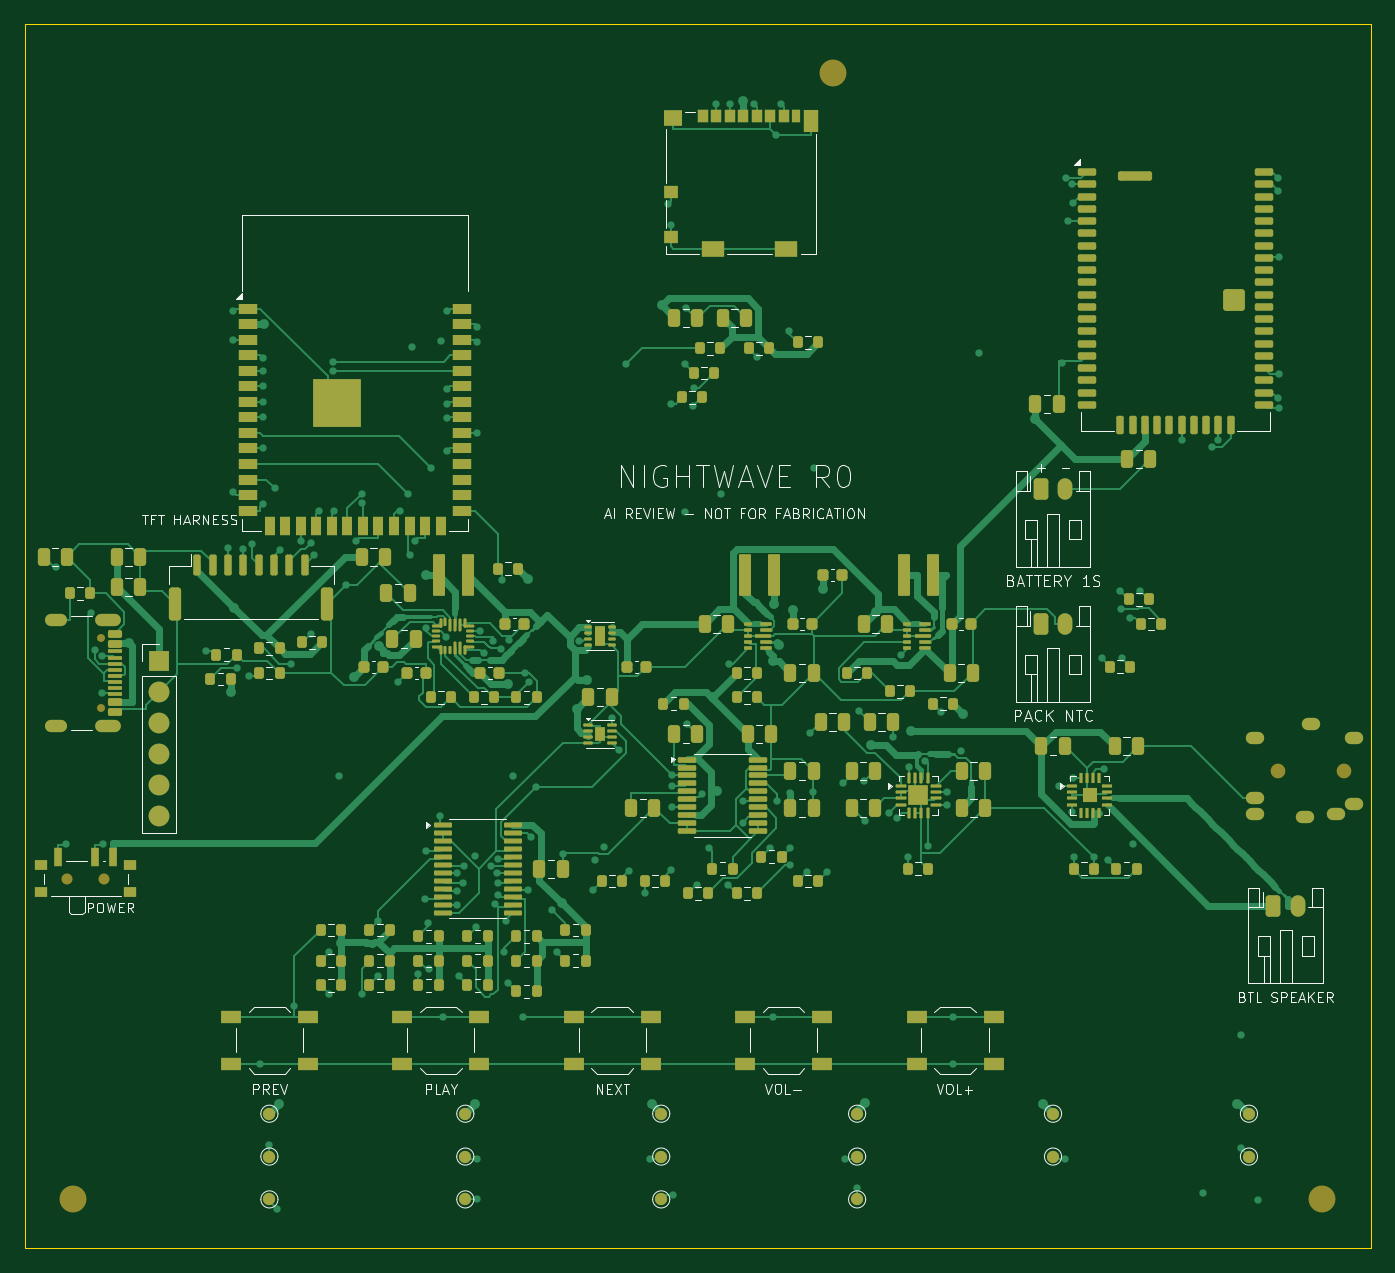
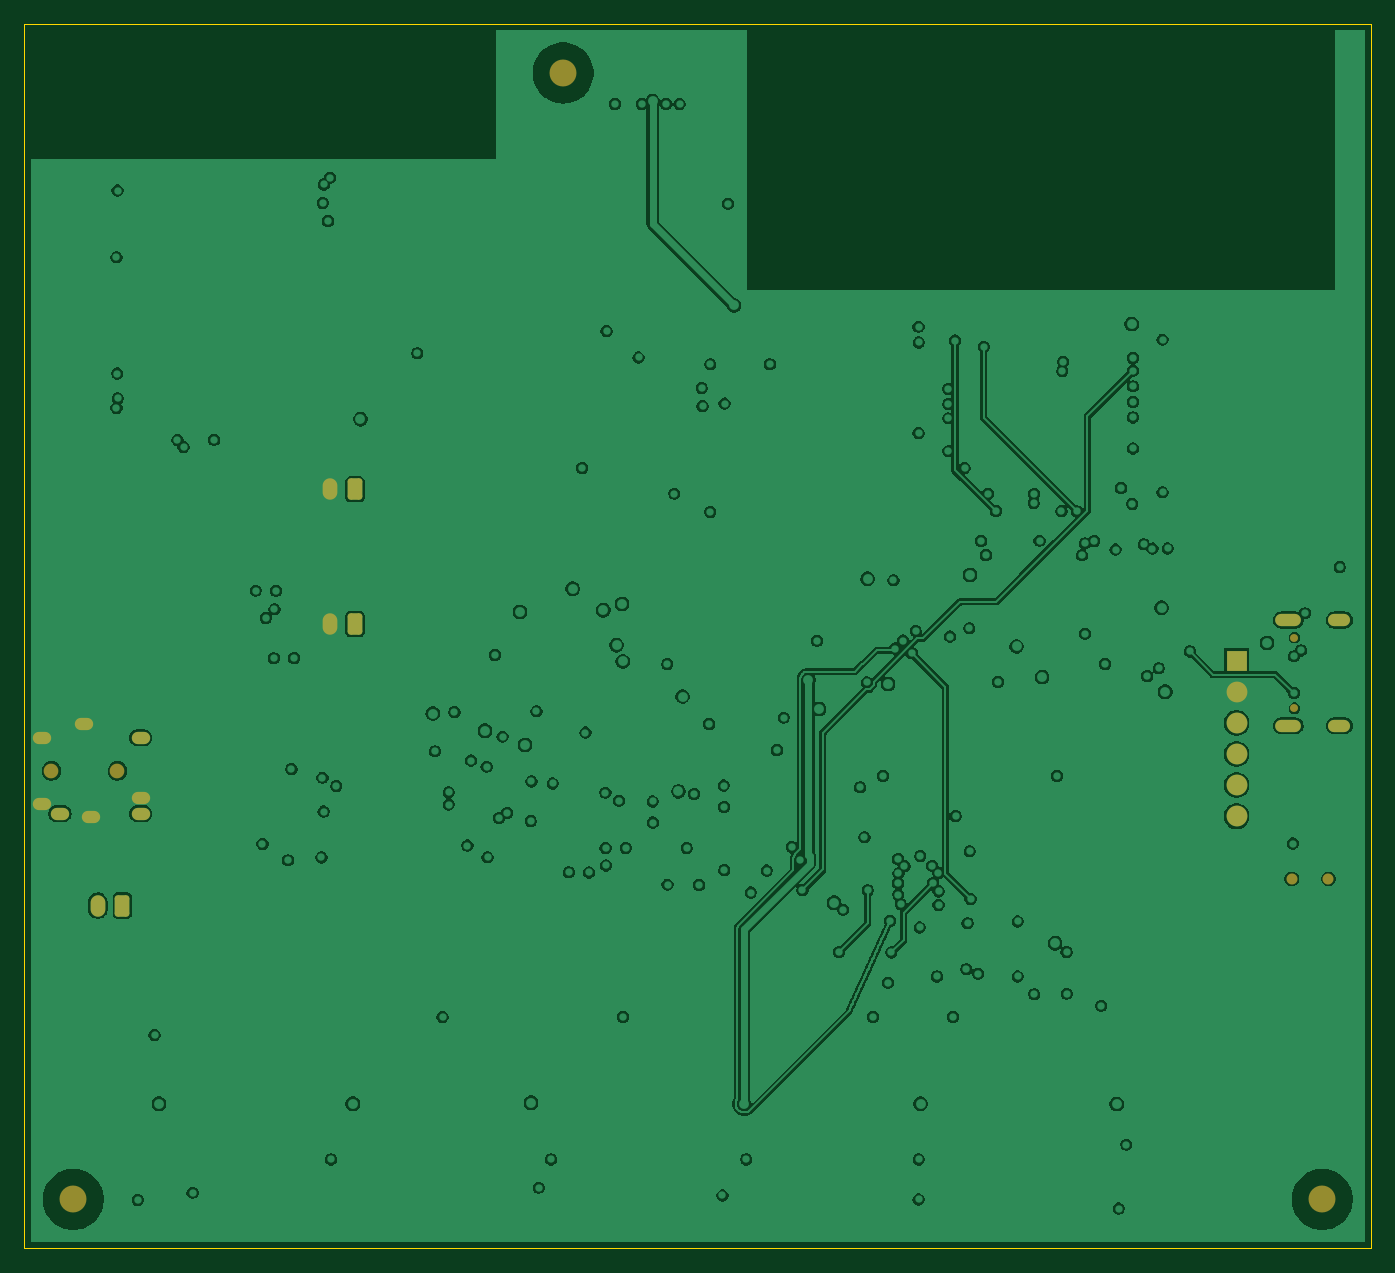
Circuit board: 9 layer files. Board 110.0 x 100.0 mm.
- bottom_copper: Nightwave-Reference-B_Cu.gbl (284595 bytes)
- bottom_mask: Nightwave-Reference-B_Mask.gbs (2426 bytes)
- paste: Nightwave-Reference-B_Paste.gbp (464 bytes)
- bottom_silk: Nightwave-Reference-B_Silkscreen.gbo (465 bytes)
- outline: Nightwave-Reference-Edge_Cuts.gm1 (686 bytes)
- top_copper: Nightwave-Reference-F_Cu.gtl (107352 bytes)
- top_mask: Nightwave-Reference-F_Mask.gts (21360 bytes)
- paste: Nightwave-Reference-F_Paste.gtp (19757 bytes)
- top_silk: Nightwave-Reference-F_Silkscreen.gto (53476 bytes)

=== bottom_copper: Nightwave-Reference-B_Cu.gbl (284595 bytes, source omitted) ===
=== bottom_mask: Nightwave-Reference-B_Mask.gbs (2426 bytes, source withheld) ===
=== paste: Nightwave-Reference-B_Paste.gbp ===
%TF.GenerationSoftware,KiCad,Pcbnew,10.0.5*%
%TF.CreationDate,2026-10-06T09:38:30+05:30*%
%TF.ProjectId,Nightwave-Reference,4e696768-7477-4617-9665-2d5265666572,rev?*%
%TF.SameCoordinates,Original*%
%TF.FileFunction,Paste,Bot*%
%TF.FilePolarity,Positive*%
%FSLAX46Y46*%
G04 Gerber Fmt 4.6, Leading zero omitted, Abs format (unit mm)*
G04 Created by KiCad (PCBNEW 10.0.5) date 2026-10-06 09:38:30*
%MOMM*%
%LPD*%
G01*
G04 APERTURE LIST*
G04 APERTURE END LIST*
M02*

=== bottom_silk: Nightwave-Reference-B_Silkscreen.gbo ===
%TF.GenerationSoftware,KiCad,Pcbnew,10.0.5*%
%TF.CreationDate,2026-10-06T09:38:30+05:30*%
%TF.ProjectId,Nightwave-Reference,4e696768-7477-4617-9665-2d5265666572,rev?*%
%TF.SameCoordinates,Original*%
%TF.FileFunction,Legend,Bot*%
%TF.FilePolarity,Positive*%
%FSLAX46Y46*%
G04 Gerber Fmt 4.6, Leading zero omitted, Abs format (unit mm)*
G04 Created by KiCad (PCBNEW 10.0.5) date 2026-10-06 09:38:30*
%MOMM*%
%LPD*%
G01*
G04 APERTURE LIST*
G04 APERTURE END LIST*
M02*

=== outline: Nightwave-Reference-Edge_Cuts.gm1 ===
%TF.GenerationSoftware,KiCad,Pcbnew,10.0.5*%
%TF.CreationDate,2026-10-06T09:38:30+05:30*%
%TF.ProjectId,Nightwave-Reference,4e696768-7477-4617-9665-2d5265666572,rev?*%
%TF.SameCoordinates,Original*%
%TF.FileFunction,Profile,NP*%
%FSLAX46Y46*%
G04 Gerber Fmt 4.6, Leading zero omitted, Abs format (unit mm)*
G04 Created by KiCad (PCBNEW 10.0.5) date 2026-10-06 09:38:30*
%MOMM*%
%LPD*%
G01*
G04 APERTURE LIST*
%TA.AperFunction,Profile*%
%ADD10C,0.050000*%
%TD*%
G04 APERTURE END LIST*
D10*
X5000000Y-5000000D02*
X115000000Y-5000000D01*
X5000000Y-105000000D02*
X5000000Y-5000000D01*
X115000000Y-5000000D02*
X115000000Y-105000000D01*
X115000000Y-105000000D02*
X5000000Y-105000000D01*
M02*

=== top_copper: Nightwave-Reference-F_Cu.gtl (107352 bytes, source omitted) ===
=== top_mask: Nightwave-Reference-F_Mask.gts (21360 bytes, source omitted) ===
=== paste: Nightwave-Reference-F_Paste.gtp (19757 bytes, source omitted) ===
=== top_silk: Nightwave-Reference-F_Silkscreen.gto (53476 bytes, source omitted) ===
